Run: headless pygame with SDL's dummy video driver; simulated clock (each Clock.tick advances the game by its frame time, no real sleeping); random seed 0; keys injected as events and as key.get_pressed() state; no mouse input.
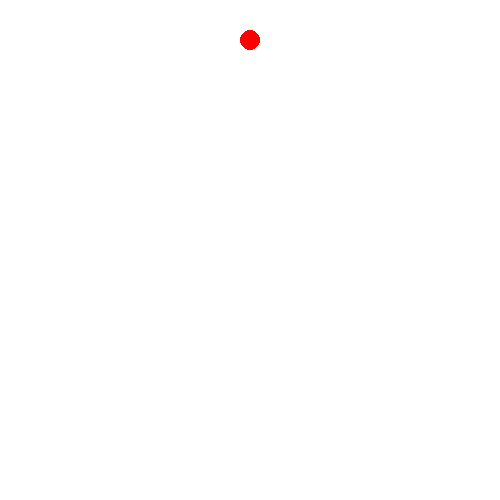
Frame 1 of 4 · flips 1–60 · no input
Frame 2 of 4 · flips 61–180 · tapped SPACE, RETURN · held RIGHT (→), D · screen unchanged from frame 1, image omitted
Frame 3 of 4 · flips 181–300 · held DOWN (↓), S · screen unchanged from frame 2, image omitted
Frame 4 of 4 · flips 301–420 · held LEFT (←), A, UP (↑), W · screen unchanged from frame 3, image omitted

The pygame program that drew these frames:

import pygame

#initialize pygame
pygame.init()

width = 500
height = 500
caption = "circle"

screen = pygame.display.set_mode((width, height))
pygame.display.set_caption(caption)

colorOfScreen = pygame.Color("white")

#coordinates for circle(ball)
x = width /2
y = 40

#radius of ball
radius = 10

#color of ball
ballColor = pygame.Color("red")

#running window until closed
run = True
while run:
    for event in pygame.event.get():
        if event.type == pygame.QUIT:
            run = False

    #fill screen color in each frame
    screen.fill(colorOfScreen)

    #drawing circle
    pygame.draw.circle(screen, ballColor, (x,y), radius)

    #update display in each frame
    pygame.display.update()
